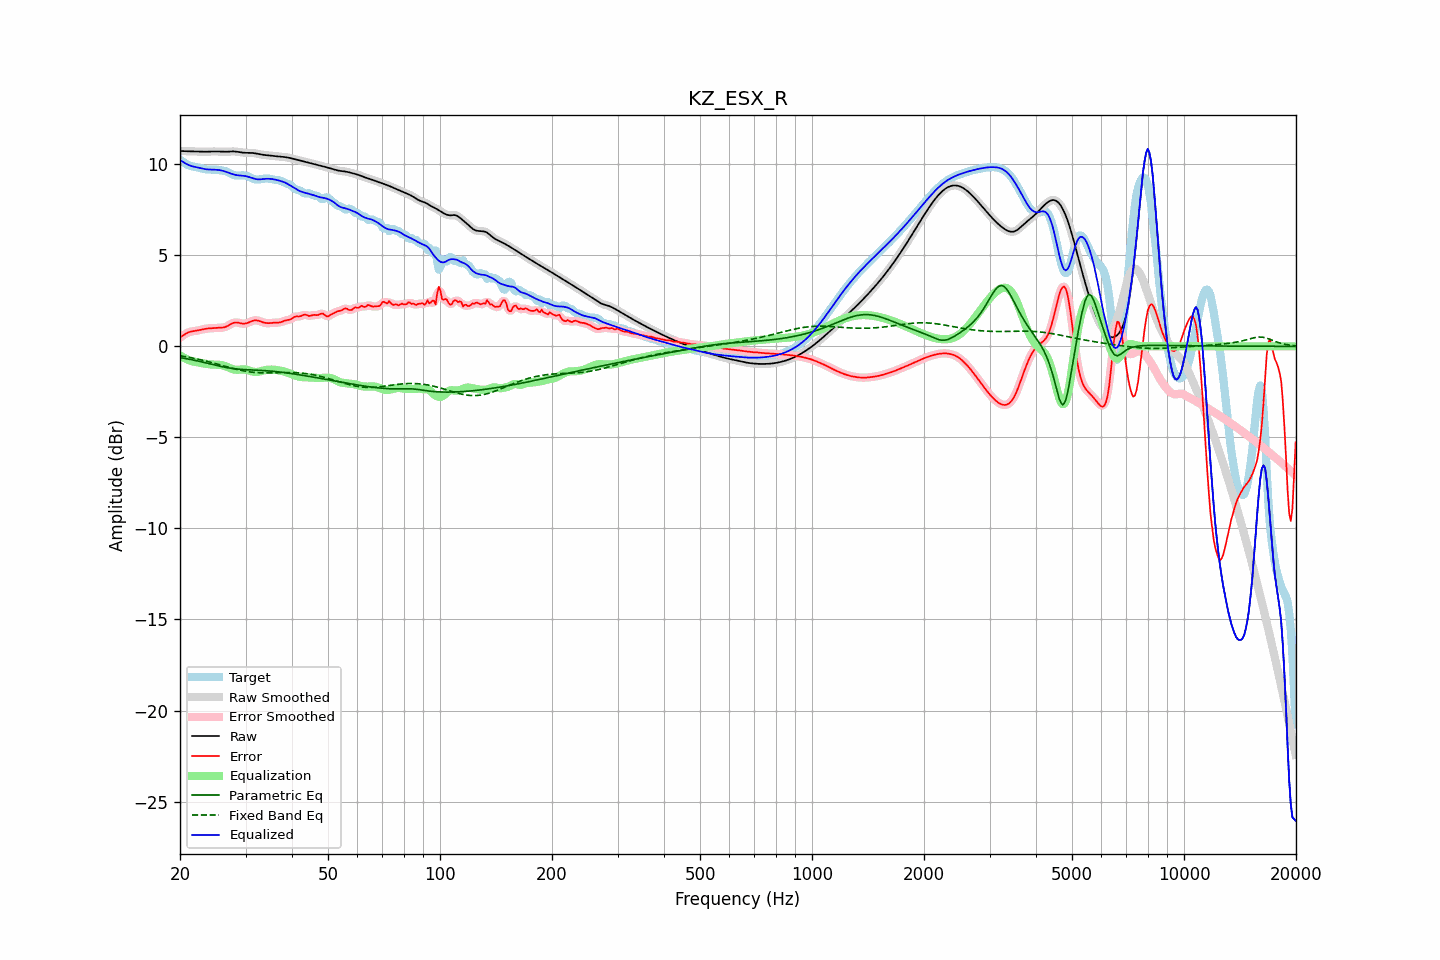

Data behind this chart, as committed beside it:
frequency, raw, error, smoothed, error_smoothed, equalization, parametric_eq, fixed_band_eq, equalized_raw, equalized_smoothed, target
20.00, 10.73, 0.48, 10.73, 0.48, -0.49, -0.62, -0.51, 10.23, 10.23, 10.24
20.20, 10.73, 0.54, 10.73, 0.54, -0.55, -0.63, -0.53, 10.17, 10.17, 10.18
20.40, 10.72, 0.60, 10.72, 0.60, -0.60, -0.65, -0.54, 10.12, 10.12, 10.12
20.61, 10.72, 0.66, 10.72, 0.66, -0.65, -0.66, -0.56, 10.07, 10.07, 10.06
20.81, 10.72, 0.71, 10.72, 0.71, -0.70, -0.68, -0.58, 10.02, 10.02, 10.00
21.02, 10.71, 0.76, 10.71, 0.76, -0.74, -0.69, -0.59, 9.97, 9.97, 9.96
21.23, 10.71, 0.79, 10.71, 0.79, -0.77, -0.71, -0.61, 9.94, 9.94, 9.92
21.44, 10.71, 0.81, 10.71, 0.81, -0.81, -0.73, -0.63, 9.90, 9.90, 9.90
21.66, 10.71, 0.83, 10.71, 0.83, -0.83, -0.75, -0.65, 9.88, 9.88, 9.88
21.87, 10.70, 0.84, 10.70, 0.84, -0.85, -0.76, -0.66, 9.86, 9.86, 9.86
22.09, 10.70, 0.85, 10.70, 0.86, -0.86, -0.78, -0.68, 9.84, 9.84, 9.85
22.31, 10.70, 0.87, 10.70, 0.87, -0.88, -0.80, -0.70, 9.82, 9.82, 9.83
22.54, 10.69, 0.89, 10.69, 0.89, -0.90, -0.82, -0.72, 9.80, 9.80, 9.81
22.76, 10.69, 0.91, 10.69, 0.91, -0.91, -0.84, -0.74, 9.78, 9.78, 9.78
22.99, 10.69, 0.93, 10.69, 0.93, -0.93, -0.86, -0.76, 9.76, 9.76, 9.76
23.22, 10.69, 0.95, 10.69, 0.95, -0.94, -0.88, -0.79, 9.74, 9.74, 9.74
23.45, 10.69, 0.97, 10.69, 0.97, -0.96, -0.90, -0.81, 9.73, 9.73, 9.72
23.69, 10.69, 0.98, 10.69, 0.98, -0.97, -0.93, -0.83, 9.72, 9.72, 9.71
23.92, 10.69, 0.99, 10.69, 0.99, -0.98, -0.95, -0.85, 9.71, 9.71, 9.71
24.16, 10.70, 0.99, 10.70, 0.99, -0.99, -0.97, -0.88, 9.71, 9.71, 9.71
24.40, 10.70, 1.00, 10.70, 1.00, -1.00, -0.99, -0.90, 9.70, 9.70, 9.70
24.65, 10.70, 1.00, 10.70, 1.00, -1.00, -1.01, -0.92, 9.70, 9.70, 9.70
24.89, 10.70, 1.01, 10.70, 1.01, -1.00, -1.03, -0.95, 9.70, 9.70, 9.70
25.14, 10.70, 1.01, 10.70, 1.01, -1.01, -1.05, -0.97, 9.69, 9.69, 9.69
25.39, 10.70, 1.02, 10.70, 1.02, -1.01, -1.07, -1.00, 9.69, 9.69, 9.68
25.65, 10.69, 1.02, 10.69, 1.02, -1.02, -1.09, -1.02, 9.67, 9.67, 9.67
25.91, 10.69, 1.03, 10.69, 1.03, -1.03, -1.11, -1.05, 9.65, 9.65, 9.66
26.16, 10.68, 1.04, 10.68, 1.04, -1.05, -1.13, -1.07, 9.63, 9.63, 9.65
26.43, 10.68, 1.06, 10.68, 1.06, -1.08, -1.15, -1.10, 9.60, 9.60, 9.62
26.69, 10.69, 1.09, 10.69, 1.09, -1.11, -1.17, -1.12, 9.57, 9.57, 9.59
26.96, 10.69, 1.14, 10.69, 1.14, -1.15, -1.18, -1.15, 9.54, 9.54, 9.56
27.23, 10.70, 1.19, 10.70, 1.19, -1.19, -1.20, -1.17, 9.51, 9.51, 9.51
27.50, 10.70, 1.24, 10.70, 1.24, -1.23, -1.21, -1.19, 9.48, 9.48, 9.46
27.77, 10.70, 1.28, 10.70, 1.28, -1.26, -1.22, -1.22, 9.45, 9.45, 9.42
28.05, 10.70, 1.31, 10.70, 1.30, -1.28, -1.23, -1.24, 9.43, 9.42, 9.39
28.33, 10.69, 1.31, 10.69, 1.31, -1.29, -1.24, -1.26, 9.41, 9.41, 9.38
28.62, 10.68, 1.30, 10.68, 1.30, -1.29, -1.25, -1.28, 9.39, 9.39, 9.38
28.90, 10.66, 1.28, 10.66, 1.28, -1.28, -1.26, -1.30, 9.38, 9.38, 9.38
29.19, 10.65, 1.26, 10.65, 1.26, -1.27, -1.27, -1.32, 9.38, 9.38, 9.39
29.48, 10.64, 1.24, 10.64, 1.25, -1.27, -1.27, -1.34, 9.37, 9.37, 9.39
29.78, 10.63, 1.25, 10.63, 1.25, -1.27, -1.28, -1.36, 9.36, 9.36, 9.38
30.08, 10.63, 1.26, 10.63, 1.26, -1.28, -1.28, -1.37, 9.34, 9.35, 9.37
30.38, 10.63, 1.29, 10.63, 1.29, -1.30, -1.29, -1.39, 9.32, 9.32, 9.34
30.68, 10.63, 1.32, 10.63, 1.32, -1.33, -1.29, -1.40, 9.30, 9.30, 9.31
30.99, 10.63, 1.36, 10.63, 1.36, -1.36, -1.29, -1.41, 9.27, 9.27, 9.26
31.30, 10.62, 1.40, 10.62, 1.40, -1.38, -1.30, -1.42, 9.24, 9.24, 9.22
31.61, 10.61, 1.42, 10.61, 1.42, -1.40, -1.30, -1.43, 9.21, 9.21, 9.19
31.93, 10.60, 1.43, 10.60, 1.43, -1.41, -1.31, -1.44, 9.19, 9.19, 9.16
32.24, 10.58, 1.42, 10.58, 1.42, -1.40, -1.31, -1.44, 9.18, 9.18, 9.16
32.57, 10.56, 1.40, 10.56, 1.40, -1.39, -1.32, -1.45, 9.17, 9.17, 9.16
32.89, 10.54, 1.37, 10.54, 1.37, -1.37, -1.32, -1.45, 9.17, 9.17, 9.17
33.22, 10.53, 1.34, 10.53, 1.34, -1.35, -1.33, -1.45, 9.18, 9.18, 9.19
33.55, 10.51, 1.31, 10.51, 1.31, -1.32, -1.33, -1.46, 9.19, 9.19, 9.21
33.89, 10.50, 1.29, 10.50, 1.29, -1.30, -1.34, -1.46, 9.20, 9.20, 9.22
34.23, 10.49, 1.28, 10.49, 1.28, -1.29, -1.34, -1.46, 9.21, 9.21, 9.22
34.57, 10.49, 1.27, 10.49, 1.27, -1.28, -1.35, -1.46, 9.21, 9.21, 9.21
34.92, 10.48, 1.27, 10.48, 1.28, -1.28, -1.36, -1.46, 9.20, 9.20, 9.20
35.27, 10.47, 1.28, 10.47, 1.28, -1.28, -1.36, -1.45, 9.19, 9.19, 9.18
35.62, 10.46, 1.29, 10.46, 1.29, -1.28, -1.37, -1.45, 9.18, 9.18, 9.16
35.97, 10.45, 1.30, 10.45, 1.30, -1.29, -1.38, -1.45, 9.16, 9.16, 9.15
... 635 more rows
